Image classification data set "assets" (SirYorch/mobile-app-zernike-shape-signature on GitHub). Class labels (3): circle, square, triangle.

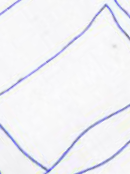
Label: square

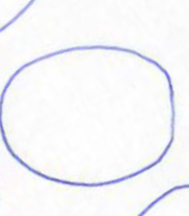
Label: circle

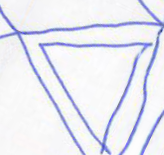
Label: triangle

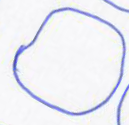
Label: circle

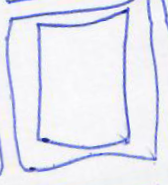
Label: square

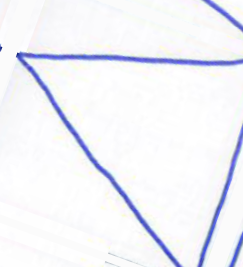
Label: triangle
